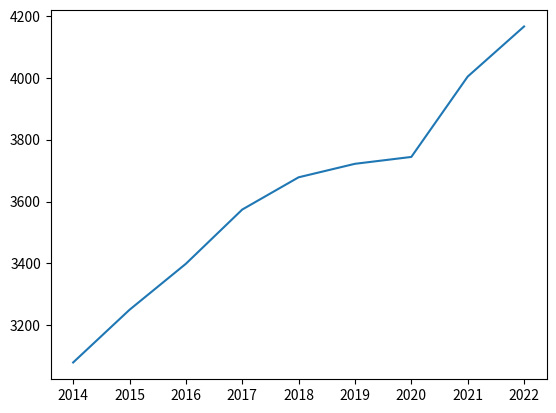

Python code for this plot:
import matplotlib.pyplot as plt

year = [2014, 2015, 2016, 2017, 2018, 2019, 2020, 2021, 2022]
gdp = [3079.9, 3250.1, 3398.8, 3574, 3678.2, 3721.8, 3744, 4003.6, 4165.5]

plt.plot(year, gdp)
plt.show()
